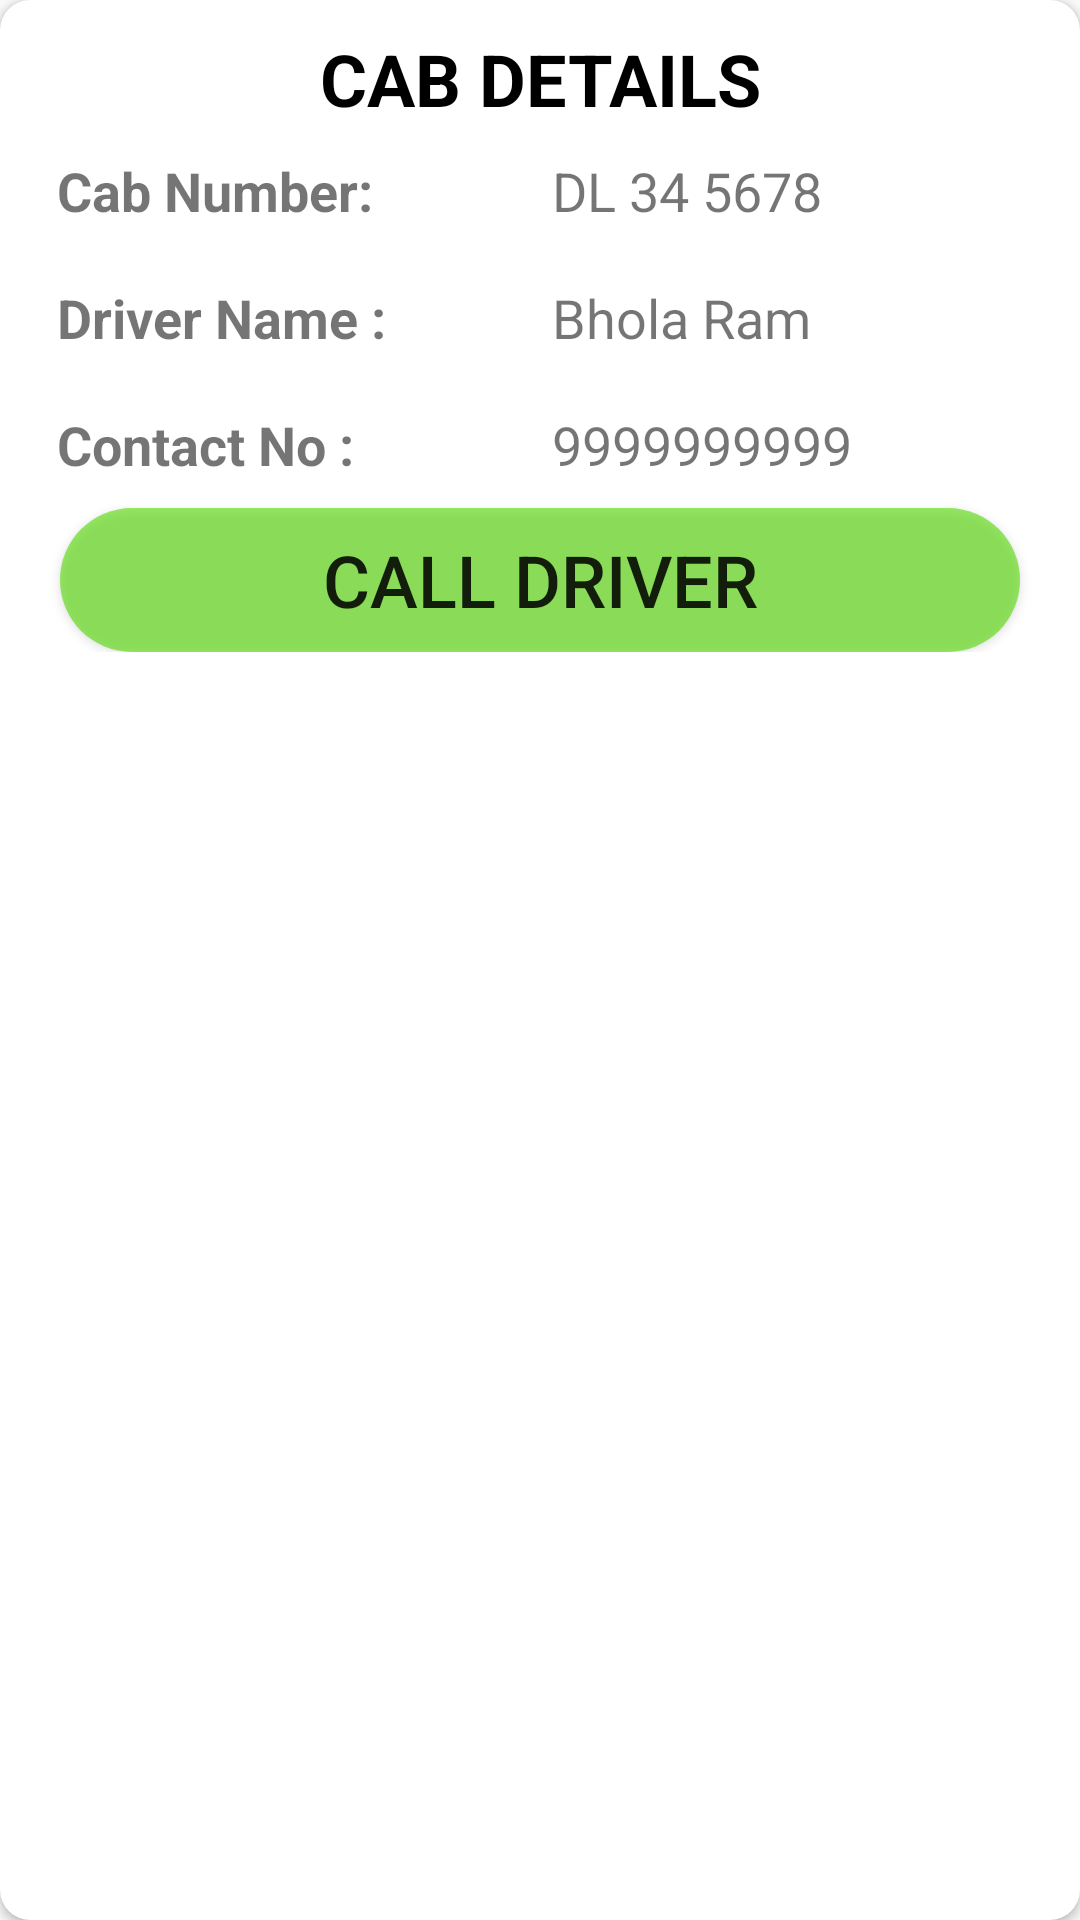

This screen was rendered from an Android layout file. Write that file and the resources it references.
<!-- AndroidManifest.xml: application theme Theme.AppCompat.Light.NoActionBar -->
<!-- res/layout/driver_details_dialogue.xml -->
<?xml version="1.0" encoding="utf-8"?>
<android.support.v7.widget.CardView xmlns:android="http://schemas.android.com/apk/res/android"
    xmlns:app="http://schemas.android.com/apk/res-auto"
    android:layout_width="300dp"
    android:layout_height="wrap_content"
    android:background="#ffffff"
    android:layout_margin="5dp"
    android:padding="5dp"
    android:elevation="25dp"
    app:cardCornerRadius="10dp">
    <TextView
        android:id="@+id/driver_details_not_available"
        android:layout_width="match_parent"
        android:layout_height="100dp"
        android:visibility="gone"
        android:gravity="center"
        android:text="Driver Details Not Available"
        android:textSize="@dimen/shift_time_text_size"
        android:textStyle="bold"/>

      <LinearLayout
        android:id="@+id/layout_driver_details"
        android:layout_width="match_parent"
        android:layout_height="wrap_content"
        android:layout_margin="5dp"
        android:orientation="vertical"
        android:visibility="visible"
        android:padding="5dp">

          <TextView
              android:layout_width="match_parent"
              android:layout_height="wrap_content"
              android:layout_marginLeft="5dp"
              android:layout_marginRight="5dp"
              android:text="CAB DETAILS"
              android:textColor="#000"
              android:gravity="center"
              android:textSize="@dimen/shift_time_text_size"
              android:textStyle="bold" />

        <LinearLayout

            android:layout_width="match_parent"
            android:layout_height="wrap_content"
            android:orientation="horizontal"
            android:layout_margin="5dp"
            android:weightSum="1">
            <TextView
                android:layout_width="0dp"
                android:layout_height="wrap_content"
                android:layout_margin="2dp"
                android:layout_weight=".5"
                android:padding="2dp"
                android:text="Cab Number: "
                android:textSize="@dimen/cabmate_name_textsize"
                android:textStyle="bold" />

            <TextView
                android:id="@+id/dialog_cab_number"
                android:layout_width="0dp"
                android:layout_height="wrap_content"
                android:layout_margin="2dp"
                android:layout_weight=".5"
                android:padding="2dp"
                android:text="DL 34 5678"
                android:textSize="@dimen/cabmate_name_textsize" />

        </LinearLayout>

        <LinearLayout
            android:layout_width="match_parent"
            android:layout_height="wrap_content"
            android:orientation="horizontal"
            android:layout_margin="5dp"
            android:weightSum="1">

            <TextView
                android:layout_width="0dp"
                android:layout_height="wrap_content"
                android:layout_margin="2dp"
                android:layout_weight=".5"
                android:padding="2dp"
                android:text="Driver Name :"
                android:textSize="@dimen/cabmate_name_textsize"
                android:textStyle="bold" />

            <TextView
                android:id="@+id/dialog_driver_name"
                android:layout_width="0dp"
                android:layout_height="wrap_content"
                android:layout_margin="2dp"
                android:layout_weight=".5"
                android:padding="2dp"
                android:text="Bhola Ram"
                android:textSize="@dimen/cabmate_name_textsize" />

        </LinearLayout>

        <LinearLayout
            android:layout_width="match_parent"
            android:layout_height="wrap_content"
            android:orientation="horizontal"
            android:layout_margin="5dp"
            android:weightSum="1">

            <TextView
                android:layout_width="0dp"
                android:layout_height="wrap_content"
                android:layout_margin="2dp"
                android:layout_weight=".5"
                android:padding="2dp"
                android:text="Contact No :"
                android:textSize="@dimen/cabmate_name_textsize"
                android:textStyle="bold" />

            <TextView
                android:id="@+id/dialog_driver_number"
                android:layout_width="0dp"
                android:layout_height="wrap_content"
                android:layout_margin="2dp"
                android:layout_weight=".5"
                android:padding="2dp"
                android:text="9999999999"
                android:textSize="@dimen/cabmate_name_textsize" />

        </LinearLayout>


        <Button
            android:id="@+id/dialog_call_driver"
            android:layout_width="match_parent"
            android:layout_height="wrap_content"
            android:text="Call Driver"
            android:paddingLeft="5dp"
            android:paddingRight="5dp"
            android:layout_marginLeft="10dp"
            android:layout_marginRight="10dp"
            android:textSize="@dimen/checkIn_btn_size"
            android:background="@drawable/button_approve"
            />
    </LinearLayout>
</android.support.v7.widget.CardView>
<!-- resources referenced by this layout -->
<resources>
  <dimen name="cabmate_name_textsize">20sp</dimen>
  <dimen name="checkIn_btn_size">16sp</dimen>
  <dimen name="shift_time_text_size">22sp</dimen>
  <!-- drawable button_approve (drawable) -->
  <?xml version="1.0" encoding="utf-8"?>
  <shape xmlns:android="http://schemas.android.com/apk/res/android"
      android:shape="rectangle">
      <corners android:radius="30dp" />
      <solid android:color="#cc64dd17" />
      <padding
          android:bottom="5dp"
          android:left="5dp"
          android:right="5dp"
          android:top="5dp" />
  
  </shape>
  
      
      
          
              
              
          
      
  
      
          
              
              
              
                  
                  
                  
                  
          
      
  
</resources>
